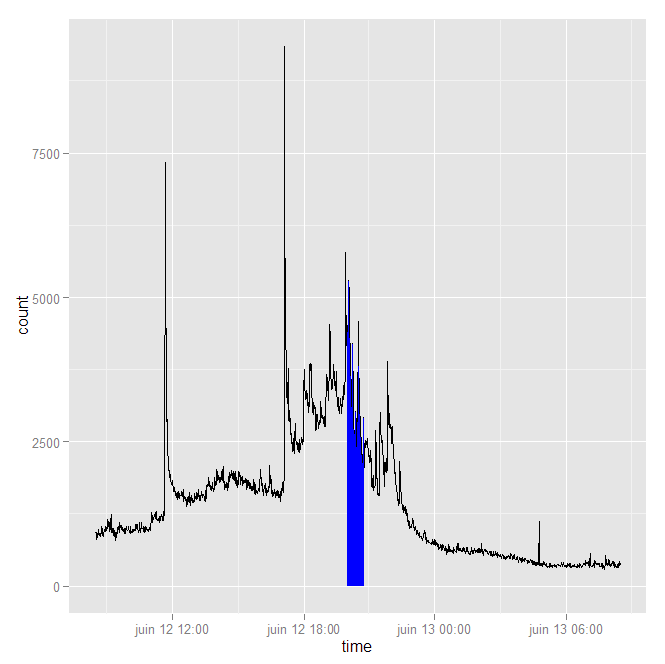

The file beside this chart, header and first rows:
time, count
7:41, 2
7:43, 1
7:44, 3
7:45, 2
7:46, 1
7:48, 2
7:50, 1
7:51, 3
7:52, 1
7:53, 1
7:55, 1
7:58, 8
7:59, 6
8:00, 9
8:01, 9
8:02, 7
8:03, 14
8:04, 31
8:05, 70
8:06, 140
8:07, 1145
8:08, 1031
8:09, 1082
8:10, 1005
8:11, 966
8:12, 965
8:13, 918
8:14, 912
8:15, 897
8:16, 907
8:17, 927
8:18, 974
8:19, 1002
8:20, 980
8:21, 931
8:22, 953
8:23, 1008
8:24, 967
8:25, 939
8:26, 920
8:27, 913
8:28, 921
8:29, 841
8:30, 932
8:31, 929
8:32, 812
8:33, 850
8:34, 869
8:35, 851
8:36, 980
8:37, 901
8:38, 907
8:39, 910
8:40, 917
8:41, 900
8:42, 859
8:43, 918
8:44, 919
8:45, 955
8:46, 1032
... 913 more rows
